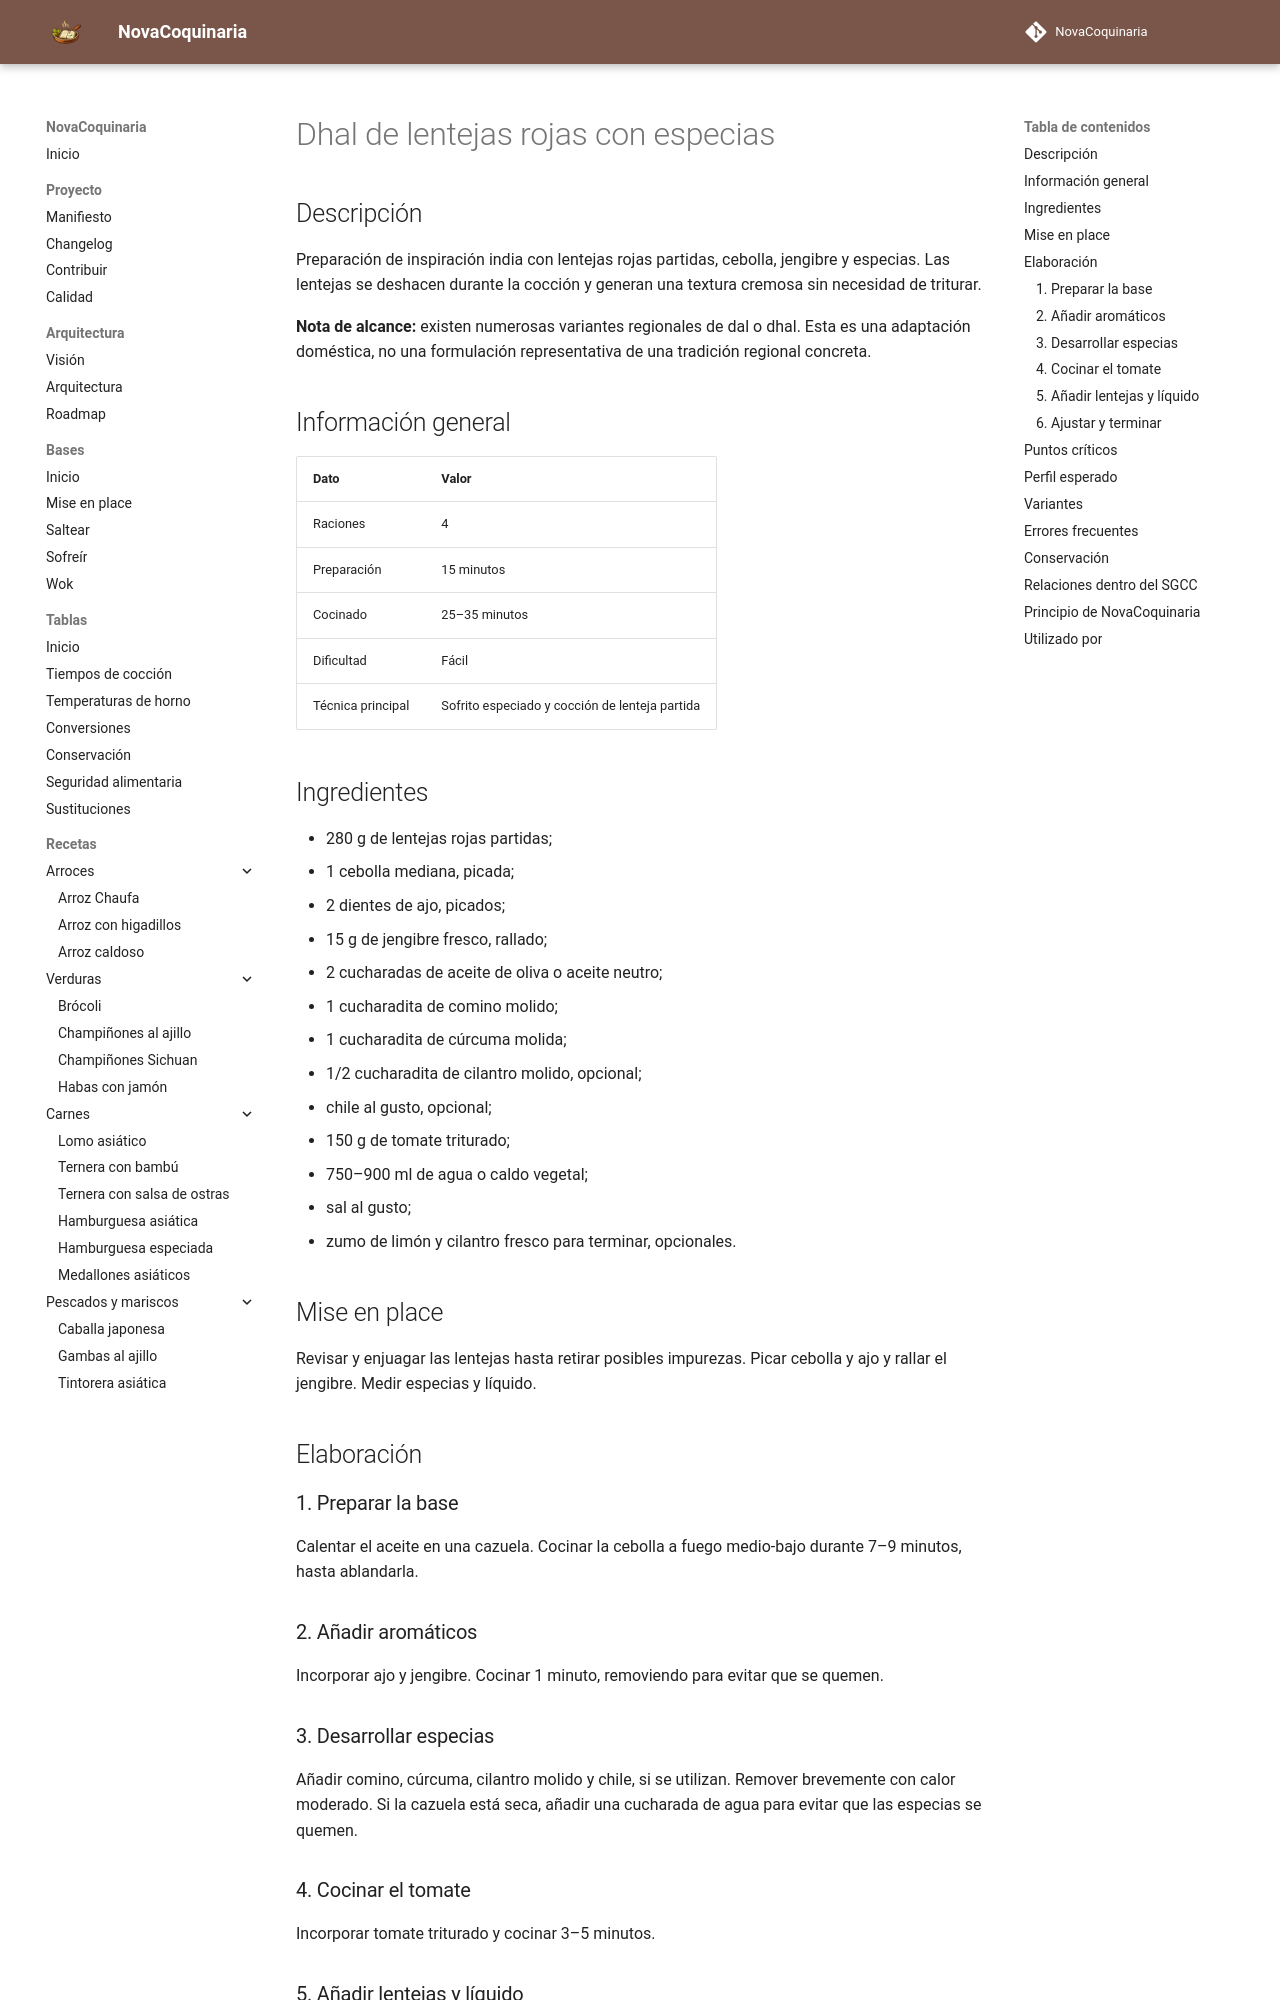

repository: fran-eliot/NovaCoquinaria · page: 03_Legumbres/dhal_de_lentejas_rojas.html · generator: mkdocs

---
id: REC-0036
tipo: receta
titulo: Dhal de lentejas rojas con especias
categoria: Legumbres
estado: borrador
version: 1.0.0
ultima_revision: 2026-11-14
etiquetas:
  - lentejas rojas
  - dhal
  - especias
  - cocina india
---

# Dhal de lentejas rojas con especias

## Descripción

Preparación de inspiración india con lentejas rojas partidas, cebolla, jengibre y especias. Las lentejas se deshacen durante la cocción y generan una textura cremosa sin necesidad de triturar.

**Nota de alcance:** existen numerosas variantes regionales de dal o dhal. Esta es una adaptación doméstica, no una formulación representativa de una tradición regional concreta.

## Información general

| Dato | Valor |
|---|---|
| Raciones | 4 |
| Preparación | 15 minutos |
| Cocinado | 25–35 minutos |
| Dificultad | Fácil |
| Técnica principal | Sofrito especiado y cocción de lenteja partida |

## Ingredientes

- 280 g de lentejas rojas partidas;
- 1 cebolla mediana, picada;
- 2 dientes de ajo, picados;
- 15 g de jengibre fresco, rallado;
- 2 cucharadas de aceite de oliva o aceite neutro;
- 1 cucharadita de comino molido;
- 1 cucharadita de cúrcuma molida;
- 1/2 cucharadita de cilantro molido, opcional;
- chile al gusto, opcional;
- 150 g de tomate triturado;
- 750–900 ml de agua o caldo vegetal;
- sal al gusto;
- zumo de limón y cilantro fresco para terminar, opcionales.

## Mise en place

Revisar y enjuagar las lentejas hasta retirar posibles impurezas. Picar cebolla y ajo y rallar el jengibre. Medir especias y líquido.

## Elaboración

### 1. Preparar la base

Calentar el aceite en una cazuela. Cocinar la cebolla a fuego medio-bajo durante 7–9 minutos, hasta ablandarla.

### 2. Añadir aromáticos

Incorporar ajo y jengibre. Cocinar 1 minuto, removiendo para evitar que se quemen.

### 3. Desarrollar especias

Añadir comino, cúrcuma, cilantro molido y chile, si se utilizan. Remover brevemente con calor moderado. Si la cazuela está seca, añadir una cucharada de agua para evitar que las especias se quemen.

### 4. Cocinar el tomate

Incorporar tomate triturado y cocinar 3–5 minutos.
